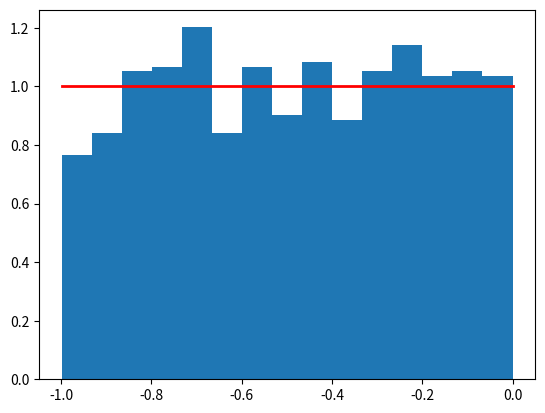

Recreate this plot in Python.

import numpy as np
import matplotlib.pyplot as plt

s = np.random.uniform(-1,0,1000)

count, bins, ignored = plt.hist(s, 15, density=True)

plt.plot(bins, np.ones_like(bins), linewidth=2, color='r')

plt.show()
